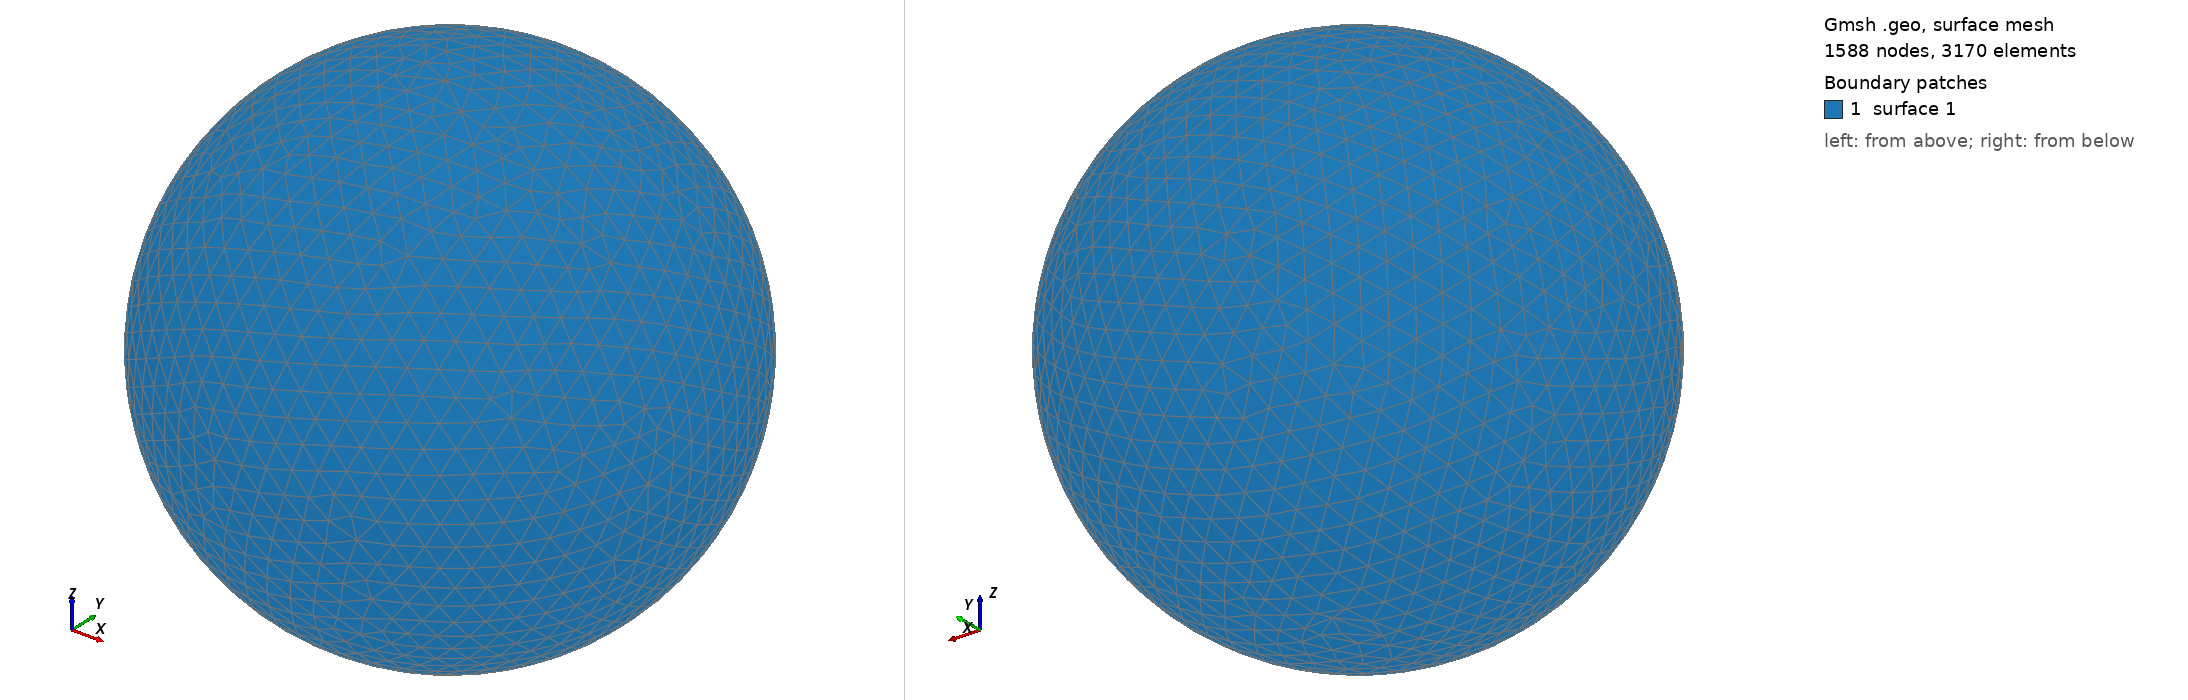

Gmsh geometry script, surface-meshed: 1588 nodes, 3170 surface elements. Boundary patches (legend numbers): 1 surface 1. Left view from above one corner, right view from below the opposite corner. The script declares no physical surfaces, so the legend lists its geometric surfaces. The drawing asked Gmsh for element sizes between 1% and 20% of the model's largest extent; the script's own settings can give other sizes.

=== shot2622.geo (drawn) ===
SetFactory("OpenCASCADE");
Point(1) = {0,0,0,0};
Sphere(1) = {0,0,0,0.65890000};
MeshSize{ PointsOf{ Surface{:}; } } = 0.065890000;
Mesh.ElementOrder=1;
Mesh.Format=39;
